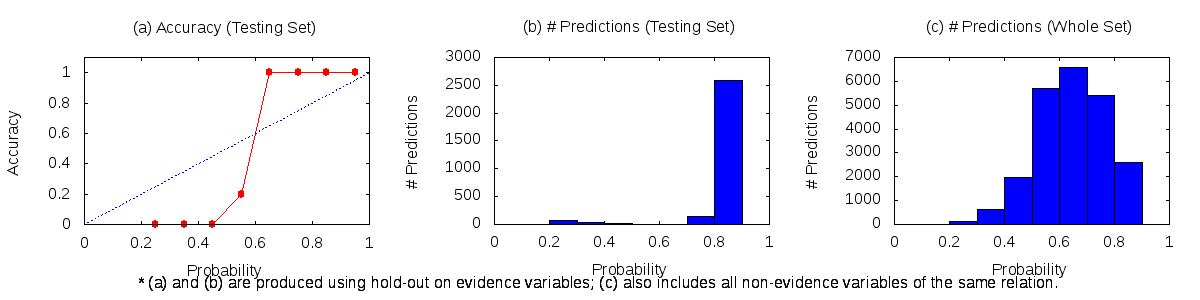

Data behind this chart, as committed beside it:
0.2	0.3	116	0	65
0.3	0.4	609	0	42
0.4	0.5	1987	0	14
0.5	0.6	5711	1	4
0.6	0.7	6572	6	0
0.7	0.8	5416	135	0
0.8	0.9	2611	2581	0
0.9	1	5	5	0
